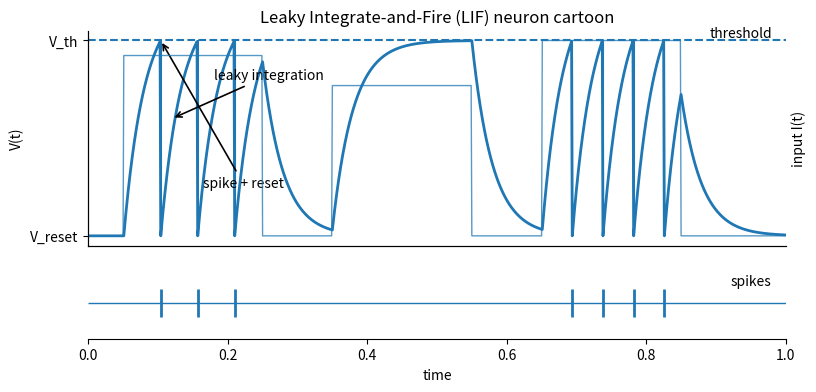

The matplotlib source for this figure:
import matplotlib.pyplot as plt
import numpy as np

# Time axis
dt = 0.001
T = 1.0
t = np.arange(0, T, dt)

# Stylized input current (piecewise)
I = np.zeros_like(t)
I[(t > 0.05) & (t < 0.25)] = 1.2
I[(t > 0.35) & (t < 0.55)] = 1.0
I[(t > 0.65) & (t < 0.85)] = 1.3

# LIF parameters (arbitrary units for illustration)
tau = 0.03
V_rest = 0.0
V_reset = 0.0
V_th = 1.0
R = 1.0

# Simulate LIF
V = np.zeros_like(t)
spikes = np.zeros_like(t)

for i in range(1, len(t)):
    dV = (-(V[i-1] - V_rest) + R * I[i-1]) * (dt / tau)
    V[i] = V[i-1] + dV
    if V[i] >= V_th:
        spikes[i] = 1
        V[i] = V_reset

spike_times = t[spikes > 0]

# Plot
fig = plt.figure(figsize=(9, 4))
gs = fig.add_gridspec(2, 1, height_ratios=[3, 1], hspace=0.15)

ax1 = fig.add_subplot(gs[0])
ax2 = fig.add_subplot(gs[1], sharex=ax1)

# Top: membrane potential and threshold
ax1.plot(t, V, linewidth=2)
ax1.axhline(V_th, linestyle="--", linewidth=1.5)

# Spike indicators
for st in spike_times:
    ax1.vlines(st, V_reset, V_th, linewidth=1.5)
ax1.text(T * 0.98, V_th, "threshold", ha="right", va="bottom", fontsize=10)

# Annotations
ax1.annotate("leaky integration",
             xy=(0.12, 0.6), xycoords="data",
             xytext=(0.18, 0.8), textcoords="data",
             arrowprops=dict(arrowstyle="->", lw=1.2),
             fontsize=10)

if len(spike_times) > 0:
    st0 = spike_times[0]
    ax1.annotate("spike + reset",
                 xy=(st0, V_th), xycoords="data",
                 xytext=(st0 + 0.06, 0.25), textcoords="data",
                 arrowprops=dict(arrowstyle="->", lw=1.2),
                 fontsize=10)

ax1.set_ylabel("V(t)")
ax1.set_yticks([0, V_th])
ax1.set_yticklabels(["V_reset", "V_th"])
ax1.set_xlim(0, T)
ax1.set_title("Leaky Integrate-and-Fire (LIF) neuron cartoon")
ax1.spines[['top', 'right']].set_visible(False)
ax1.tick_params(axis='x', which='both', bottom=False, labelbottom=False)

# Input current on twin axis
ax1b = ax1.twinx()
ax1b.plot(t, I, linewidth=1, alpha=0.75)
ax1b.set_ylabel("input I(t)")
ax1b.set_yticks([])
ax1b.spines[['top', 'right']].set_visible(False)

# Bottom: spike raster
ax2.hlines(0, 0, T, linewidth=1)
for st in spike_times:
    ax2.vlines(st, -0.4, 0.4, linewidth=2)
ax2.set_ylim(-1, 1)
ax2.set_yticks([])
ax2.set_xlabel("time")
ax2.text(T * 0.98, 0.6, "spikes", ha="right", va="center", fontsize=10)
ax2.spines[['top', 'right', 'left']].set_visible(False)

plt.tight_layout()
plt.show()
